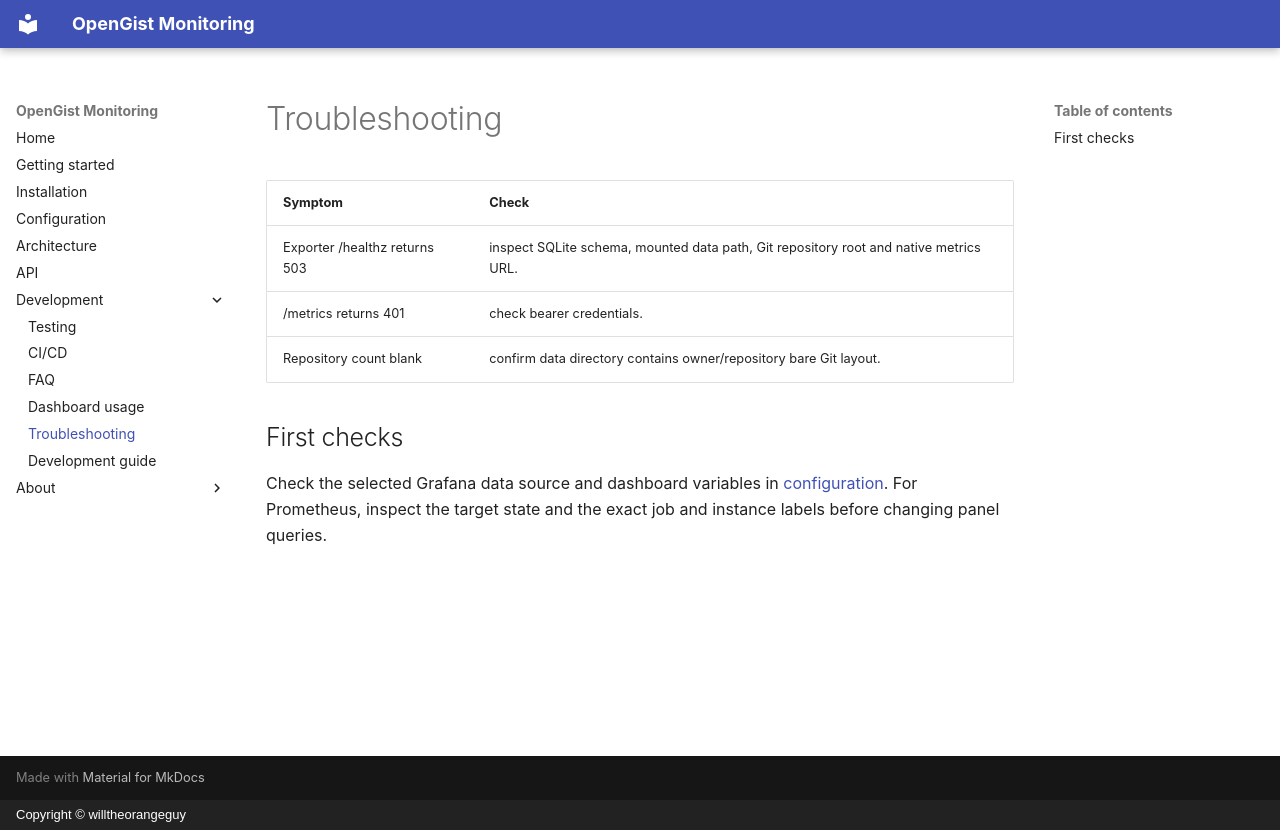

repository: willtheorangeguy/opengist-monitoring · page: troubleshooting/index.html · generator: mkdocs · copyright: Copyright © willtheorangeguy

# Troubleshooting

| Symptom | Check |
| --- | --- |
| Exporter /healthz returns 503 | inspect SQLite schema, mounted data path, Git repository root and native metrics URL. |
| /metrics returns 401 | check bearer credentials. |
| Repository count blank | confirm data directory contains owner/repository bare Git layout. |

## First checks

Check the selected Grafana data source and dashboard variables in [configuration](configuration.md). For Prometheus, inspect the target state and the exact job and instance labels before changing panel queries.
